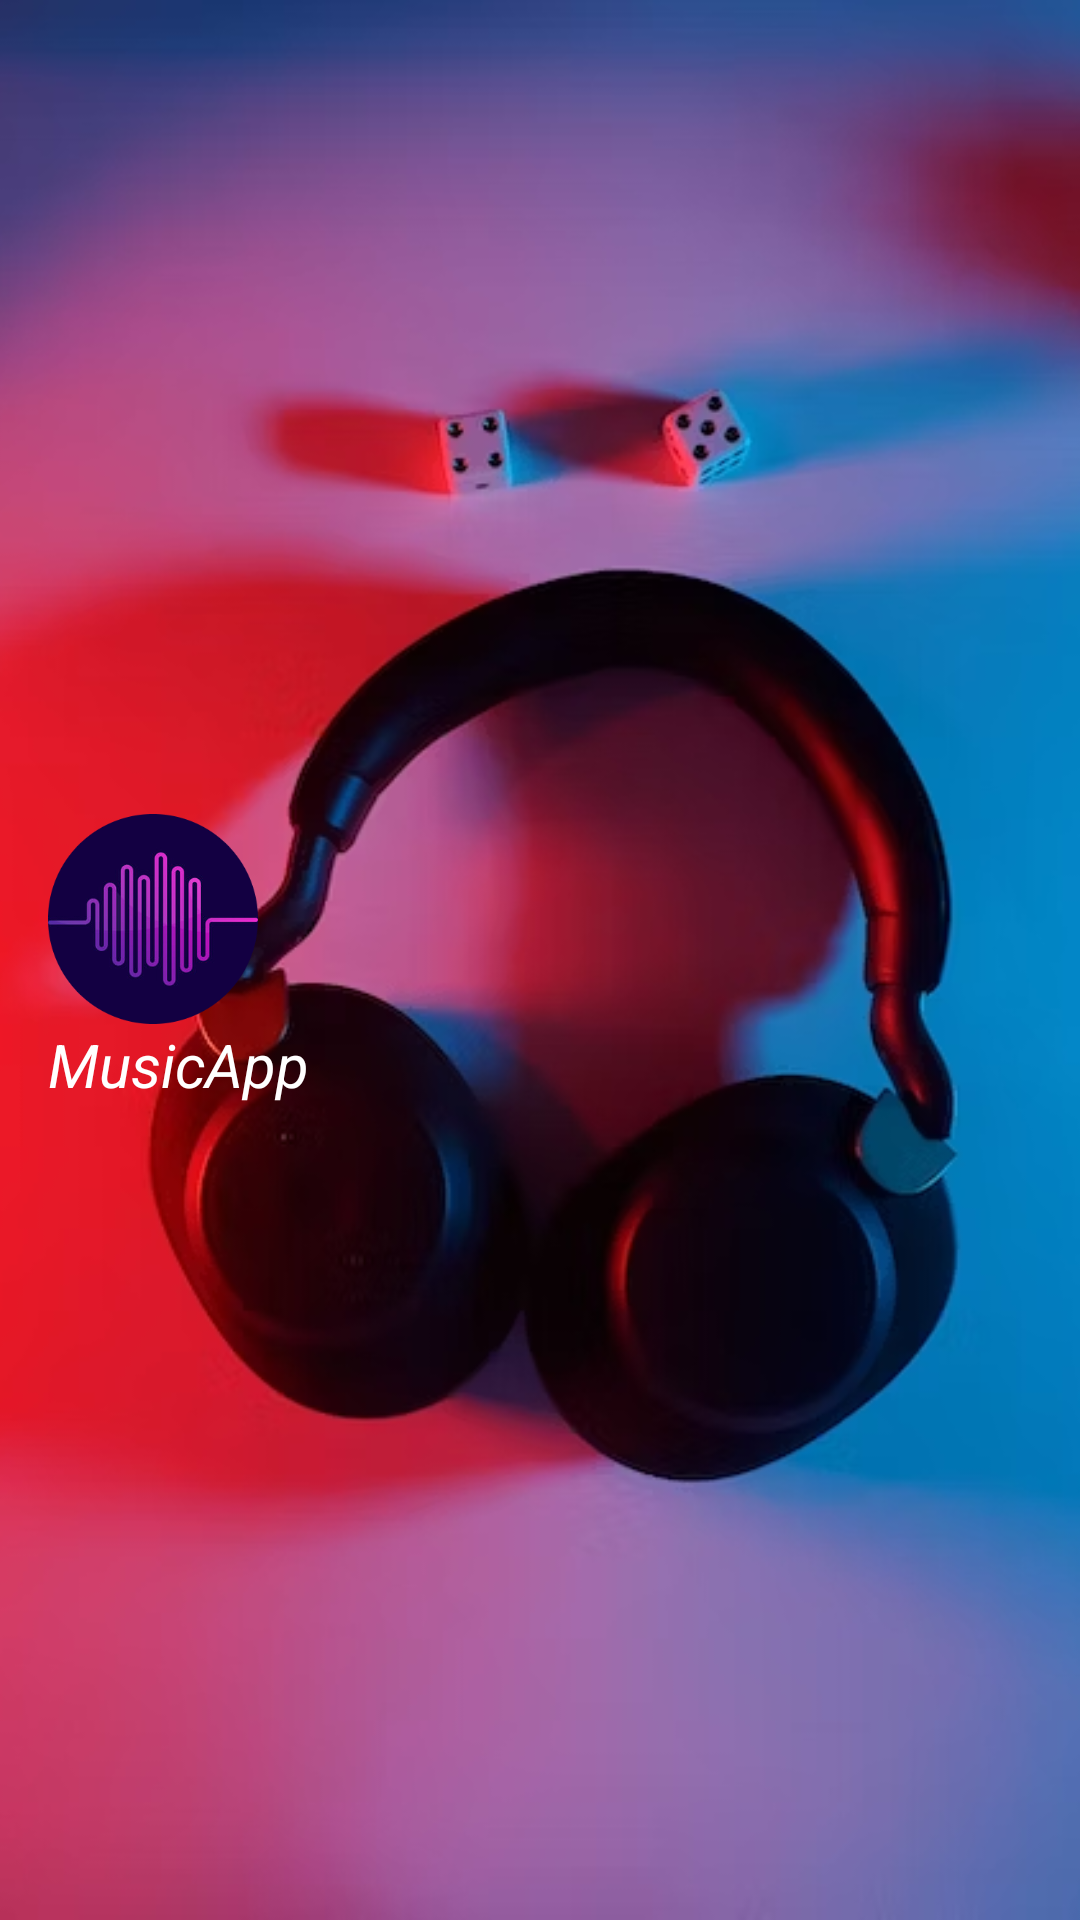

Write the Android layout XML for this screen, with the resource values it uses.
<!-- AndroidManifest.xml: application theme Theme.Spotify -->
<!-- res/layout/nav_header.xml -->
<?xml version="1.0" encoding="utf-8"?>
<androidx.constraintlayout.widget.ConstraintLayout xmlns:android="http://schemas.android.com/apk/res/android"
    xmlns:app="http://schemas.android.com/apk/res-auto"
    android:layout_width="match_parent"
    android:layout_height="176dp"
    android:orientation="vertical"
    android:gravity="bottom"
    >


    <ImageView
        android:layout_width="match_parent"
        android:layout_height="match_parent"
        android:scaleType="centerCrop"
        android:src="@drawable/header_image"
        app:layout_constraintBottom_toBottomOf="parent"
        app:layout_constraintStart_toStartOf="parent"
        app:layout_constraintTop_toTopOf="parent"></ImageView>


    <LinearLayout
        android:layout_width="match_parent"
        android:layout_height="match_parent"
        app:layout_constraintBottom_toBottomOf="parent"
        app:layout_constraintStart_toStartOf="parent"
        android:padding="16dp"
        android:gravity="center_vertical"
        android:orientation="vertical"
        app:layout_constraintTop_toTopOf="parent">


        <ImageView
            android:layout_width="70dp"
            android:layout_height="70dp"
            android:src="@drawable/app_icon"></ImageView>

        <TextView
            android:layout_width="wrap_content"
            android:layout_height="wrap_content"
            android:text="MusicApp"
            android:textStyle="italic"
            android:textColor="@color/white"
            android:textSize="20dp"/>


    </LinearLayout>






</androidx.constraintlayout.widget.ConstraintLayout>
<!-- resources referenced by this layout -->
<resources>
  <color name="white">#FFFFFFFF</color>
  <!-- drawable app_icon: png bitmap (drawable, 45271 bytes) -->
  <!-- drawable header_image: png bitmap (drawable, 553911 bytes) -->
</resources>
